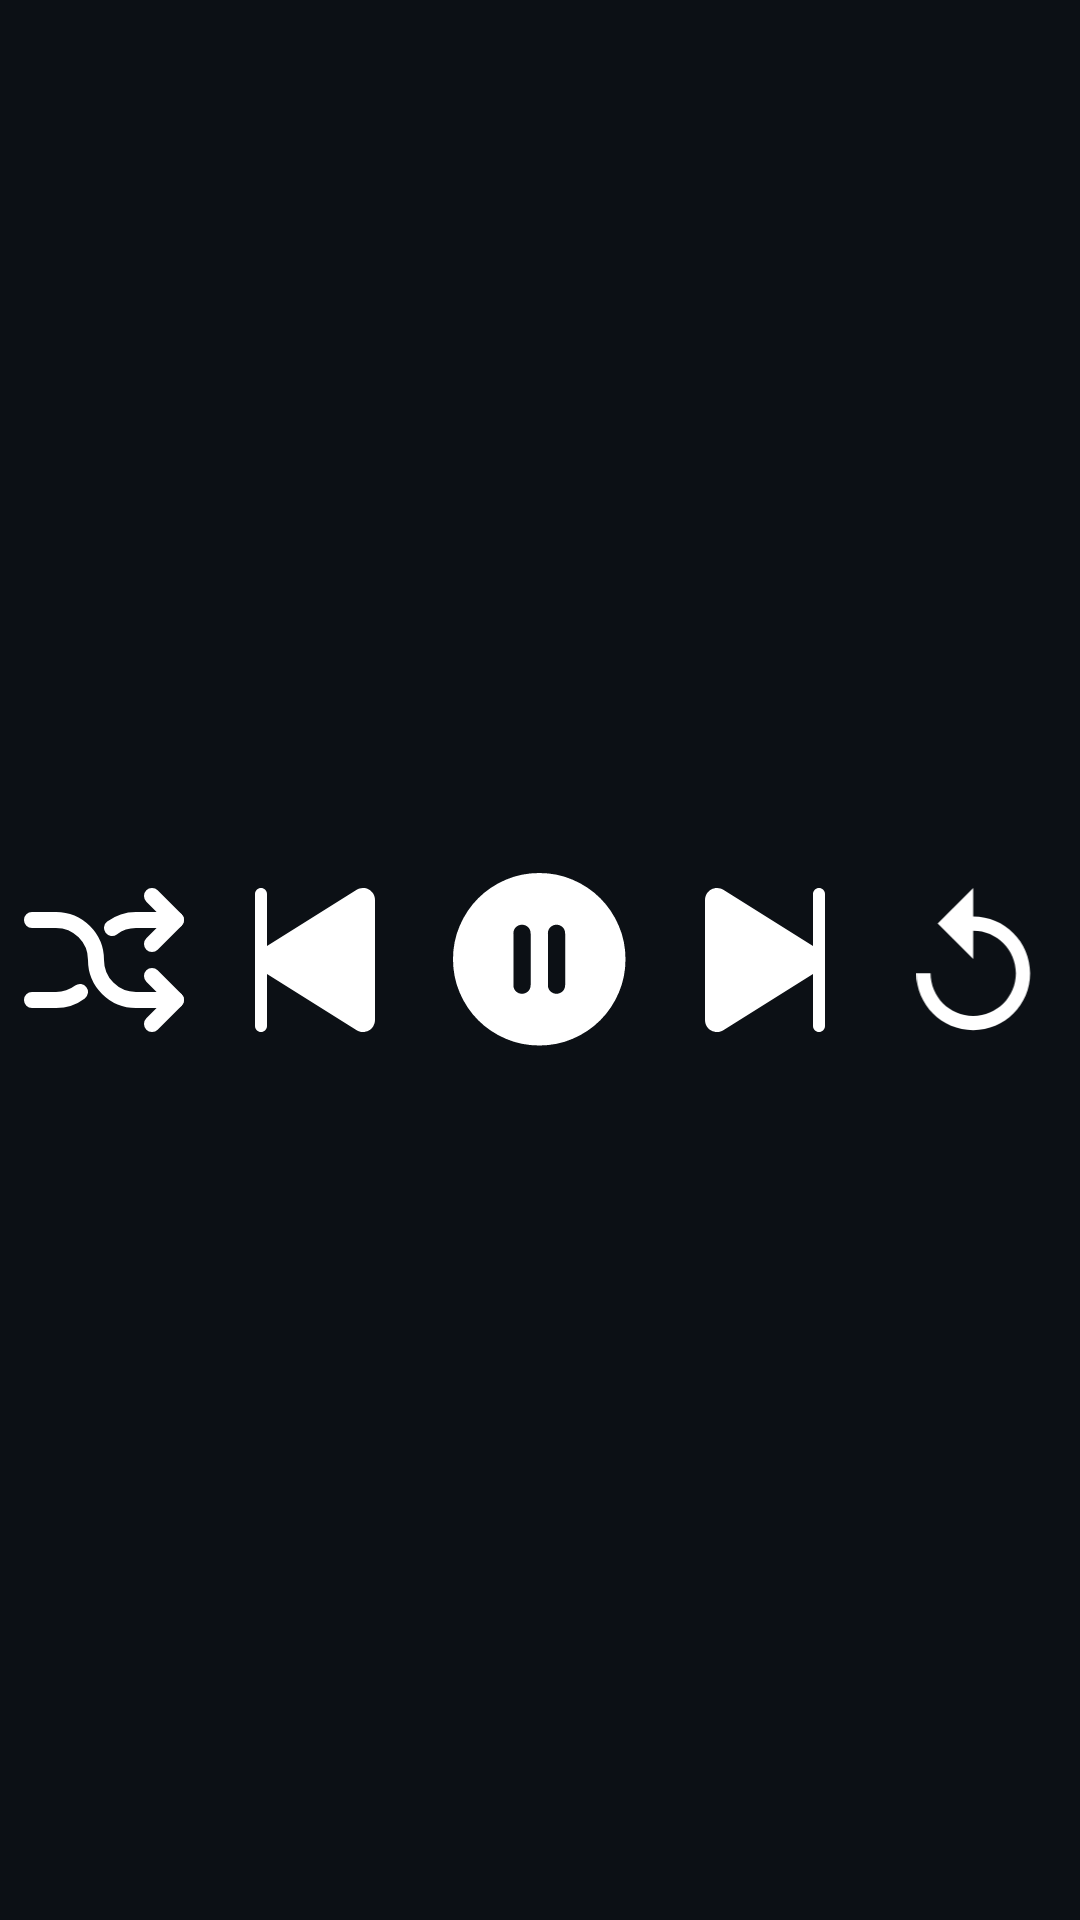

Android layout source for this screen:
<!-- AndroidManifest.xml: application theme Theme.MyApplication -->
<!-- res/layout/activity_toolmusic.xml -->
<?xml version="1.0" encoding="utf-8"?>
<LinearLayout
    xmlns:android="http://schemas.android.com/apk/res/android"
    android:layout_width="280dp"
    android:layout_height="60dp"
    android:orientation="horizontal"
    android:id="@+id/khung_tool_music"
    android:gravity="center"
    android:background="@color/mau_nen_anh_den"
    >
    <ImageButton
        android:id="@+id/nut_random"
        android:layout_height="48dp"
        android:layout_width="48dp"
        android:src="@drawable/ic_icon_random"
        android:contentDescription="h"
        android:background="@color/mau_nen_anh_den"
        android:layout_weight="1"
        />
    <ImageButton
        android:id="@+id/nut_prev"
        android:layout_height="48dp"
        android:layout_width="48dp"
        android:src="@drawable/ic_icon_prev"
        android:contentDescription="."
        android:background="@color/mau_nen_anh_den"
        android:layout_weight="1"
        />
    <ImageButton
        android:id="@+id/nut_pause"
        android:layout_height="58dp"
        android:layout_width="58dp"
        android:src="@drawable/ic_icon_pause"
        android:contentDescription="."
        android:background="@color/mau_nen_anh_den"
        android:layout_weight="1"
        />
    <ImageButton
        android:id="@+id/nut_next"
        android:layout_height="48dp"
        android:layout_width="48dp"
        android:src="@drawable/ic_icon_next"
        android:contentDescription="."
        android:background="@color/mau_nen_anh_den"
        android:layout_weight="1"
        />
    <ImageButton
        android:id="@+id/nut_loop"
        android:layout_height="48dp"
        android:layout_width="48dp"
        android:src="@drawable/ic_icon_loop"
        android:contentDescription="."
        android:background="@color/mau_nen_anh_den"
        android:layout_weight="1"
        />
</LinearLayout>
<!-- resources referenced by this layout -->
<resources>
  <color name="mau_nen_anh_den">#0c1015</color>
  <!-- drawable ic_icon_loop (drawable) -->
  <vector xmlns:android="http://schemas.android.com/apk/res/android" android:autoMirrored="true" android:height="27dp" android:viewportHeight="27" android:viewportWidth="22" android:width="22dp">
        
      <path android:fillColor="#ffffff" android:pathData="M4,6.667L10.667,13.333V8C15.08,8 18.667,11.587 18.667,16C18.667,20.413 15.08,24 10.667,24C6.253,24 2.667,20.413 2.667,16H0C0,21.893 4.773,26.667 10.667,26.667C16.56,26.667 21.333,21.893 21.333,16C21.333,10.107 16.56,5.333 10.667,5.333V0L4,6.667Z"/>
      
  </vector>
  <!-- drawable ic_icon_next (drawable) -->
  <vector xmlns:android="http://schemas.android.com/apk/res/android" android:autoMirrored="true" android:height="24dp" android:viewportHeight="24" android:viewportWidth="20" android:width="20dp">
        
      <path android:fillColor="#ffffff" android:pathData="M0,22.015L0,1.985C0.004,1.63 0.102,1.283 0.284,0.979C0.466,0.675 0.726,0.424 1.036,0.253C1.347,0.083 1.698,-0.003 2.052,0.007C2.407,0.016 2.752,0.119 3.054,0.306L18,9.654L18,1C18,0.735 18.105,0.48 18.293,0.293C18.48,0.105 18.735,0 19,0C19.265,0 19.52,0.105 19.707,0.293C19.895,0.48 20,0.735 20,1L20,23C20,23.265 19.895,23.52 19.707,23.707C19.52,23.895 19.265,24 19,24C18.735,24 18.48,23.895 18.293,23.707C18.105,23.52 18,23.265 18,23V14.346L3.054,23.694C2.753,23.883 2.407,23.988 2.051,23.998C1.696,24.008 1.345,23.924 1.033,23.752C0.722,23.581 0.462,23.33 0.28,23.024C0.098,22.719 0.002,22.37 0,22.015Z"/>
      
  </vector>
  <!-- drawable ic_icon_prev (drawable) -->
  <vector xmlns:android="http://schemas.android.com/apk/res/android" android:autoMirrored="true" android:height="24dp" android:viewportHeight="24" android:viewportWidth="20" android:width="20dp">
        
      <path android:fillColor="#ffffff" android:pathData="M20,1.985V22.015C19.996,22.37 19.898,22.717 19.716,23.021C19.534,23.325 19.274,23.576 18.964,23.747C18.653,23.917 18.302,24.003 17.948,23.993C17.593,23.984 17.248,23.881 16.946,23.694L2,14.346V23C2,23.265 1.895,23.52 1.707,23.707C1.52,23.895 1.265,24 1,24C0.735,24 0.48,23.895 0.293,23.707C0.105,23.52 0,23.265 0,23V1C0,0.735 0.105,0.48 0.293,0.293C0.48,0.105 0.735,0 1,0C1.265,0 1.52,0.105 1.707,0.293C1.895,0.48 2,0.735 2,1V9.654L16.946,0.306C17.247,0.117 17.593,0.012 17.948,0.002C18.304,-0.008 18.655,0.076 18.967,0.248C19.278,0.419 19.538,0.67 19.72,0.976C19.902,1.281 19.998,1.63 20,1.985Z"/>
      
  </vector>
  <!-- drawable ic_icon_random (drawable) -->
  <vector xmlns:android="http://schemas.android.com/apk/res/android" android:autoMirrored="true" android:height="24dp" android:viewportHeight="24" android:viewportWidth="27" android:width="27dp">
        
      <path android:fillColor="#00000000" android:pathData="M21.333,1.333L25.333,5.333L21.333,9.333M21.333,22.667L25.333,18.667L21.333,14.667" android:strokeColor="#ffffff" android:strokeLineCap="round" android:strokeLineJoin="round" android:strokeWidth="2.66667"/>
        
      <path android:fillColor="#00000000" android:pathData="M1.333,5.333H5.333C7.101,5.333 8.797,6.036 10.047,7.286C11.298,8.536 12,10.232 12,12C12,13.768 12.702,15.464 13.953,16.714C15.203,17.964 16.899,18.667 18.667,18.667H25.333M25.333,5.333H18.667C17.224,5.331 15.82,5.799 14.667,6.667M9.333,17.333C8.18,18.2 6.776,18.668 5.333,18.667H1.333" android:strokeColor="#ffffff" android:strokeLineCap="round" android:strokeLineJoin="round" android:strokeWidth="2.66667"/>
      
  </vector>
</resources>
